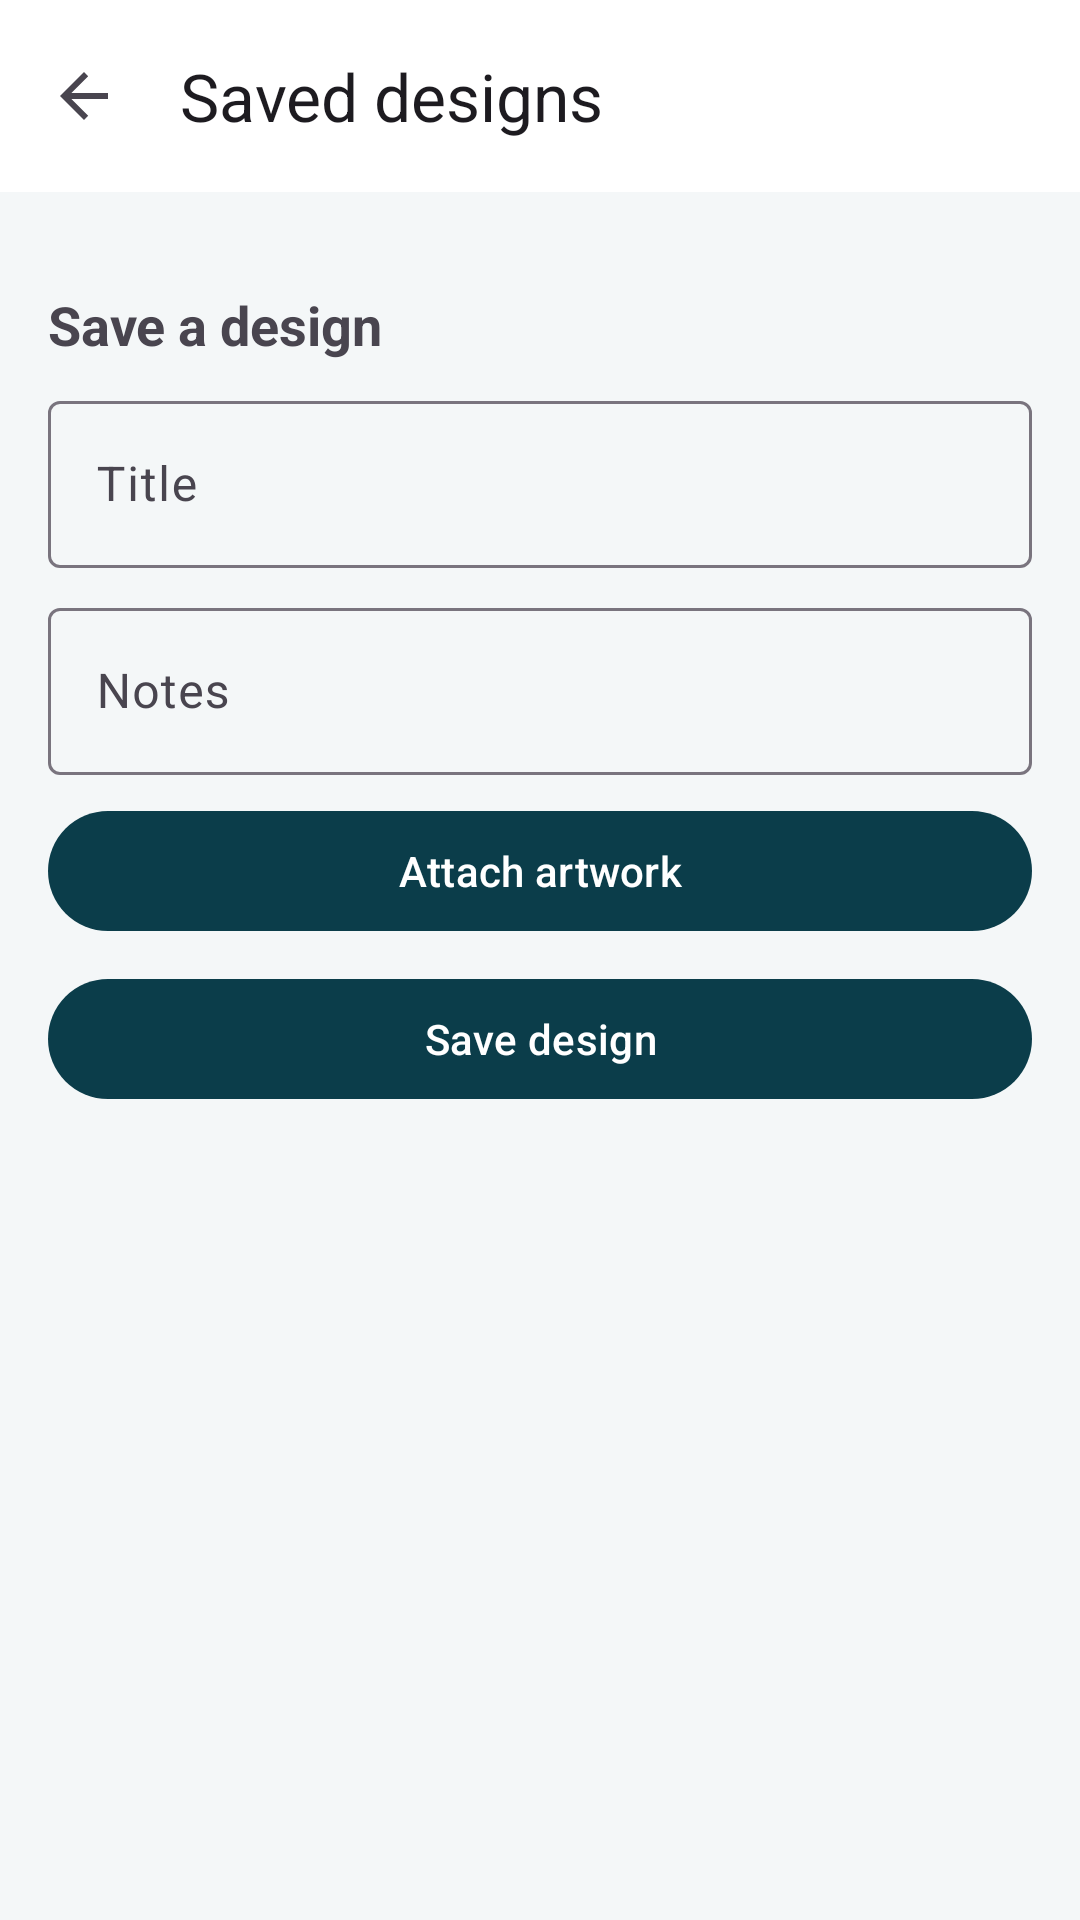

The Android layout XML behind this screen, and the referenced resources:
<!-- AndroidManifest.xml: application theme Theme.PrintXpress -->
<!-- res/layout/fragment_designs.xml -->
<?xml version="1.0" encoding="utf-8"?>
<LinearLayout xmlns:android="http://schemas.android.com/apk/res/android"
    xmlns:app="http://schemas.android.com/apk/res-auto"
    android:layout_width="match_parent"
    android:layout_height="match_parent"
    android:background="@color/px_background"
    android:orientation="vertical">

    <com.google.android.material.appbar.MaterialToolbar
        android:id="@+id/toolbar"
        android:layout_width="match_parent"
        android:layout_height="?attr/actionBarSize"
        android:background="@color/px_surface"
        app:navigationIcon="?attr/homeAsUpIndicator"
        app:title="Saved designs" />

    <androidx.core.widget.NestedScrollView
        android:layout_width="match_parent"
        android:layout_height="match_parent">

        <LinearLayout
            android:layout_width="match_parent"
            android:layout_height="wrap_content"
            android:orientation="vertical"
            android:padding="16dp">

            <TextView
                android:id="@+id/empty"
                android:layout_width="match_parent"
                android:layout_height="wrap_content"
                android:padding="16dp"
                android:text="No saved designs yet."
                android:textColor="@color/px_muted"
                android:visibility="gone" />

            <LinearLayout
                android:id="@+id/design_list"
                android:layout_width="match_parent"
                android:layout_height="wrap_content"
                android:orientation="vertical" />

            <TextView
                android:layout_width="match_parent"
                android:layout_height="wrap_content"
                android:layout_marginTop="16dp"
                android:text="Save a design"
                android:textSize="18sp"
                android:textStyle="bold" />

            <com.google.android.material.textfield.TextInputLayout
                android:layout_width="match_parent"
                android:layout_height="wrap_content"
                android:layout_marginTop="8dp">

                <com.google.android.material.textfield.TextInputEditText
                    android:id="@+id/title"
                    android:layout_width="match_parent"
                    android:layout_height="wrap_content"
                    android:hint="Title" />
            </com.google.android.material.textfield.TextInputLayout>

            <com.google.android.material.textfield.TextInputLayout
                android:layout_width="match_parent"
                android:layout_height="wrap_content"
                android:layout_marginTop="8dp">

                <com.google.android.material.textfield.TextInputEditText
                    android:id="@+id/notes"
                    android:layout_width="match_parent"
                    android:layout_height="wrap_content"
                    android:hint="Notes" />
            </com.google.android.material.textfield.TextInputLayout>

            <com.google.android.material.button.MaterialButton
                android:id="@+id/attach"
                android:layout_width="match_parent"
                android:layout_height="wrap_content"
                android:layout_marginTop="8dp"
                android:text="Attach artwork" />

            <TextView
                android:id="@+id/error"
                android:layout_width="match_parent"
                android:layout_height="wrap_content"
                android:layout_marginTop="8dp"
                android:background="@color/px_error_container"
                android:padding="12dp"
                android:textColor="@color/px_error"
                android:visibility="gone" />

            <com.google.android.material.button.MaterialButton
                android:id="@+id/save"
                android:layout_width="match_parent"
                android:layout_height="wrap_content"
                android:layout_marginTop="8dp"
                android:layout_marginBottom="24dp"
                android:text="@string/save_design" />
        </LinearLayout>
    </androidx.core.widget.NestedScrollView>
</LinearLayout>
<!-- resources referenced by this layout -->
<resources>
  <color name="px_background">#F4F7F8</color>
  <color name="px_error">#B3261E</color>
  <color name="px_error_container">#F9DEDC</color>
  <color name="px_muted">#5F6E74</color>
  <color name="px_surface">#FFFFFF</color>
  <string name="save_design">Save design</string>
  <style name="Theme.PrintXpress" parent="Theme.Material3.Light.NoActionBar">
          <item name="colorPrimary">@color/px_primary</item>
          <item name="colorPrimaryDark">@color/px_primary_dark</item>
          <item name="colorSecondary">@color/px_secondary</item>
          <item name="colorAccent">@color/px_accent</item>
          <item name="android:statusBarColor">@color/px_primary</item>
          <item name="android:navigationBarColor">@color/px_surface</item>
          <item name="android:windowBackground">@color/px_background</item>
          <item name="materialCardViewStyle">@style/Widget.PrintXpress.Card</item>
      </style>
  <color name="px_primary">#0B3D4A</color>
  <color name="px_primary_dark">#072C35</color>
  <color name="px_secondary">#1F7A8C</color>
  <color name="px_accent">#BF8354</color>
  <style name="Widget.PrintXpress.Card" parent="Widget.Material3.CardView.Elevated">
          <item name="cardCornerRadius">16dp</item>
          <item name="cardElevation">1dp</item>
          <item name="cardBackgroundColor">@color/px_surface</item>
      </style>
</resources>
